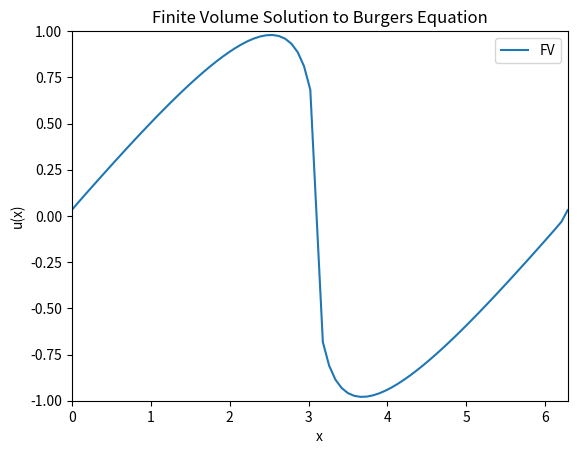

This chart was generated by the following Python code:
# Run with python -u godu.py; convert -loop 0 -delay 15 out*.png /tmp/out.gif
# Based on first_order_FV.py
import scipy.integrate as integrate
from scipy.optimize import fsolve
import matplotlib.pyplot as plt
import numpy as np

def initial_condition(z, alpha, beta):
    return alpha + beta*np.sin(z)

# flux function for the conservation law
#  u_t + f(u)_x = 0
#
def flux(u):
    return 0.5*u**2

# Godunov numerical flux
def godunov_flux(um, up):
    fhat = np.zeros((len(um),1))

    for i in range(0,len(um)):
        if (um[i]*up[i]<0.0 and um[i]<=up[i]):
            fhat[i] = 0.0
        elif (um[i]*up[i]<0.0 and um[i]>up[i]):
            fhat[i] = np.fmax(flux(um[i]), flux(up[i]))
        elif (um[i]*up[i]>=0.0 and um[i]<=up[i]):
            fhat[i] = np.fmin(flux(um[i]), flux(up[i]))
        elif (um[i]*up[i]>=0.0 and um[i]>up[i]):
            fhat[i] = np.fmax(flux(um[i]), flux(up[i]))
    return fhat


# specify domain
a = 0
b = 2*np.pi

# initial condition: u(x,0) = alpha + beta*sin(x)
alpha = 0.0
beta  = 1.0

# number of grid points in spatial discretization
N  = 80

# stopping time
T = 1.5

# setup grid points
x = np.linspace(a,b,N)     
dx = (b-a)/(N-1);  

# setup array to store cell averages; due to periodicity, we omit the last cell
u = np.zeros((len(x)-1,1)); 

# compute cell averages at t=0
for i in range(0,N-1):
    u[i] = (1.0/dx)*integrate.quad(initial_condition, x[i], x[i+1], args=(alpha,beta))[0]

# set the time step
dt = dx/(2*np.amax(np.amax(u)))

# this is the main time-stepping loop
t = 0.0
for i in range(30):

    # alpha for the Lax-Friedrichs flux
    A  = np.amax(np.amax(u));

    # compute numerical fluxes fhat_{j+1/2}
    um = u
    up = np.roll(u,-1)
    fR = godunov_flux(um, up) 
    #fR = lf_flux(um, up, A)
    # fR = eo_flux(um, up)
    # fR = lw_flux(um, up, dx, dt)

    # compute numerical fluxes fhat_{j-1/2} (assuming periodic BCs)
    fL = np.roll(fR,1)

    # first order explicit time-stepping
    u -= dt/dx*(fR - fL)
    
    # increment time step
    t = t+dt

    if i%5==0:
        plt.clf()
        plt.figure(1)
        plt.plot(x, np.append(u, u[0]), label='FV')
        plt.xlabel('x')
        plt.ylabel('u(x)')
        plt.xlim([0.0, 2.0*np.pi])
        plt.ylim([-1.0, 1.0])
        plt.title('Finite Volume Solution to Burgers Equation')
        plt.legend()
        plt.savefig('out-%02d.png' % i)
